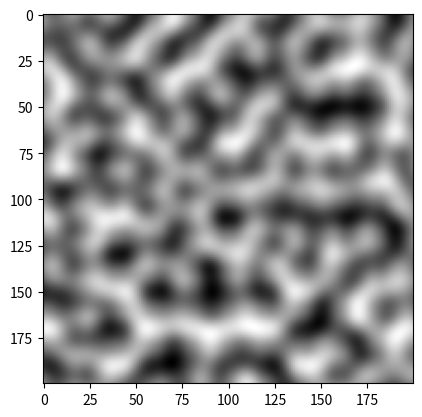

Generate this figure with matplotlib:
import numpy as np
import matplotlib.pyplot as plt
import matplotlib.cm as cm
from itertools import product, count

from matplotlib.colors import LinearSegmentedColormap


# generate uniform unit vectors
def generate_unit_vectors(n):
    'Generates matrix NxN of unit length vectors'
    v = np.random.uniform(-1, 1, (n, n, 2))
    l = np.sqrt(v[:, :, 0] ** 2 + v[:, :, 1] ** 2).reshape(n, n, 1)
    v /= l
    return v


# quintic interpolation
def qz(t):
    return t * t * t * (t * (t * 6 - 15) + 10)


# cubic interpolation
def cz(t):
    return -2 * t * t * t + 3 * t * t


def generate_2D_perlin_noise(size, ns):
    '''
    generate_2D_perlin_noise(size, ns)

    Generate 2D array of size x size filled with Perlin noise.

    Parameters
    ----------
    size : int
        Size of 2D array size x size.
    ns : int
        Distance between nodes.

    Returns
    -------
    m : ndarray
        The 2D array filled with Perlin noise.
    '''
    nc = int(size / ns)  # number of nodes
    grid_size = int(size / ns + 1)  # number of points in grid

    v = generate_unit_vectors(grid_size)

    # generate some constans in advance

    ad, ar = np.arange(ns), np.arange(-ns, 0, 1)

    # vectors from each of 4 nearest nodes to a point in the NSxNS patch
    vd = np.zeros((4, ns, ns, 2))
    for (l1, l2), c in zip(product((ad, ar), repeat=2), count()):
        vd[c, :, :] = np.stack(np.meshgrid(l2, l1, indexing='ij'), axis=2)

    # interpolation coefficients
    d = qz(np.stack((np.zeros((2, ns, ns)),
                     np.stack(np.meshgrid(ad, ad, indexing='ij')))) / ns)
    d[0] = 1 - d[1]

    # make an empy matrix
    m = np.zeros((size, size))
    # reshape for convenience
    t = m.reshape(nc, ns, nc, ns)

    def td(v1, v2):
        return np.tensordot(v1, v2, axes=([0], [2]))

    # fill the image with Perlin noise
    for i, j in product(np.arange(nc), repeat=2):  # loop through the grid
        # calculate values for a NSxNS patch at a time
        n0 = td(v[i, j], vd[0])
        n1 = td(v[i + 1, j], vd[1])
        j0 = d[0, 0] * n0 + d[1, 0] * n1

        n0 = td(v[i, j + 1], vd[2])
        n1 = td(v[i + 1, j + 1], vd[3])
        j1 = d[0, 0] * n0 + d[1, 0] * n1

        t[i, :, j, :] = d[0, 1] * j0 + d[1, 1] * j1

    return m

img = generate_2D_perlin_noise(200, 20)
plt.imshow(img, cmap=cm.gray)

# generate "sky"
# img0 = generate_2D_perlin_noise(400, 80)
# img1 = generate_2D_perlin_noise(400, 40)
# img2 = generate_2D_perlin_noise(400, 20)
# img3 = generate_2D_perlin_noise(400, 10)
#
# img = (img0 + img1 + img2 + img3) / 4
# cmap = LinearSegmentedColormap.from_list('sky',
#                                         [(0, '#0572D1'),
#                                          (0.75, '#E5E8EF'),
#                                          (1, '#FCFCFC')])
# img = cm.ScalarMappable(cmap=cmap).to_rgba(img)
# plt.imshow(img)
